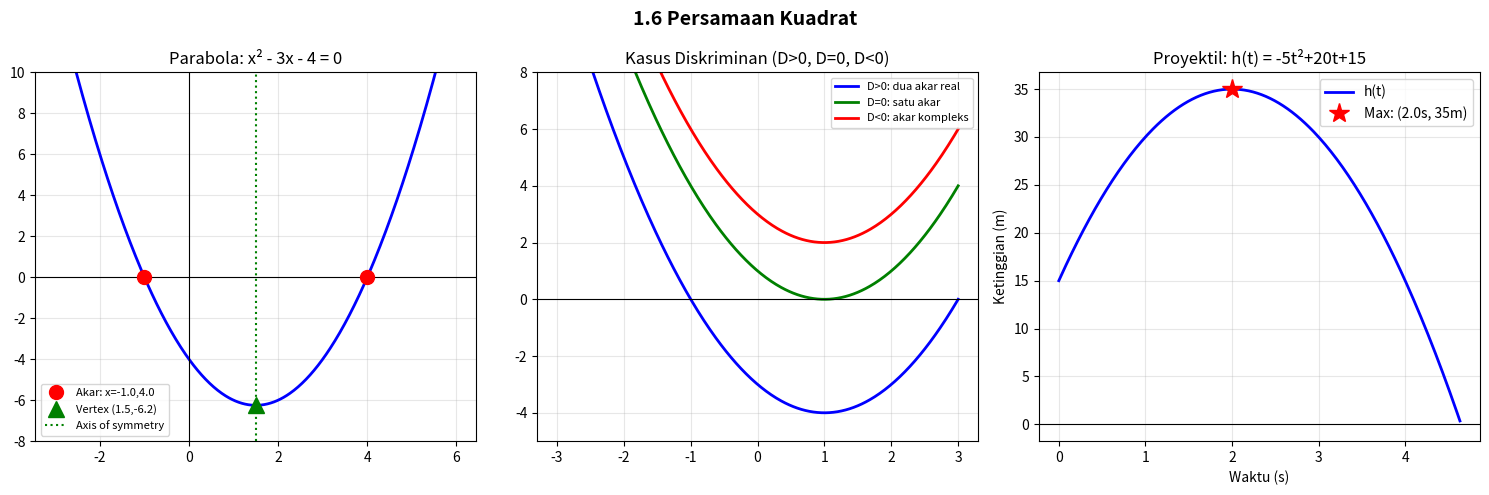

Here is the Python script that generated this plot: (Note: this script raises an exception after producing the figure.)
"""
Visualizations: Quadratic Equations  |  Phase 1 — Topic 1.6
"""
try:
    import matplotlib.pyplot as plt
    import numpy as np
    import math
except ImportError:
    print("pip install matplotlib numpy"); exit()

fig, axes = plt.subplots(1, 3, figsize=(15, 5))
fig.suptitle("1.6 Persamaan Kuadrat", fontsize=14, fontweight="bold")

x = np.linspace(-3, 6, 500)

# Plot 1: Parabola dengan akar dan vertex
ax1 = axes[0]
ax1.set_title("Parabola: x² - 3x - 4 = 0")
a,b,c = 1,-3,-4
y = a*x**2 + b*x + c
ax1.plot(x, y, "b-", lw=2)
ax1.axhline(0, color="black", lw=0.8)
ax1.axvline(0, color="black", lw=0.8)
# roots
D = b**2-4*a*c
x1 = (-b+math.sqrt(D))/(2*a)
x2 = (-b-math.sqrt(D))/(2*a)
ax1.plot([x1,x2],[0,0],"ro",markersize=10,zorder=5,label=f"Akar: x={x2},{x1}")
# vertex
h = -b/(2*a); k = a*h**2+b*h+c
ax1.plot(h, k, "g^", markersize=12, zorder=5, label=f"Vertex ({h:.1f},{k:.1f})")
ax1.axvline(h, color="green", linestyle=":", lw=1.5, label="Axis of symmetry")
ax1.set_ylim(-8, 10); ax1.grid(True, alpha=0.3); ax1.legend(fontsize=8)

# Plot 2: Diskriminan — tiga kasus
ax2 = axes[1]
ax2.set_title("Kasus Diskriminan (D>0, D=0, D<0)")
x2 = np.linspace(-3, 3, 400)
ax2.plot(x2, x2**2-2*x2-3, "b-", lw=2, label="D>0: dua akar real")
ax2.plot(x2, x2**2-2*x2+1, "g-", lw=2, label="D=0: satu akar")
ax2.plot(x2, x2**2-2*x2+3, "r-", lw=2, label="D<0: akar kompleks")
ax2.axhline(0, color="black", lw=0.8)
ax2.set_ylim(-5, 8); ax2.grid(True, alpha=0.3); ax2.legend(fontsize=8)

# Plot 3: Proyektil h(t) = -5t^2+20t+15
ax3 = axes[2]
ax3.set_title("Proyektil: h(t) = -5t²+20t+15")
t = np.linspace(0, 5, 300)
h_func = -5*t**2 + 20*t + 15
valid = h_func >= 0
ax3.plot(t[valid], h_func[valid], "b-", lw=2, label="h(t)")
ax3.axhline(0, color="black", lw=0.8)
t_max = 2.0; h_max = -5*4+40+15
ax3.plot(t_max, h_max, "r*", markersize=15, label=f"Max: ({t_max}s, {h_max}m)")
ax3.set_xlabel("Waktu (s)"); ax3.set_ylabel("Ketinggian (m)")
ax3.grid(True, alpha=0.3); ax3.legend()

plt.tight_layout()
plt.savefig("/home/therabitt/Projects/Math/01_Algebra/10_Quadratic_Equations/quadratic.png",
            dpi=110, bbox_inches="tight")
print("Saved: quadratic.png"); plt.show()
